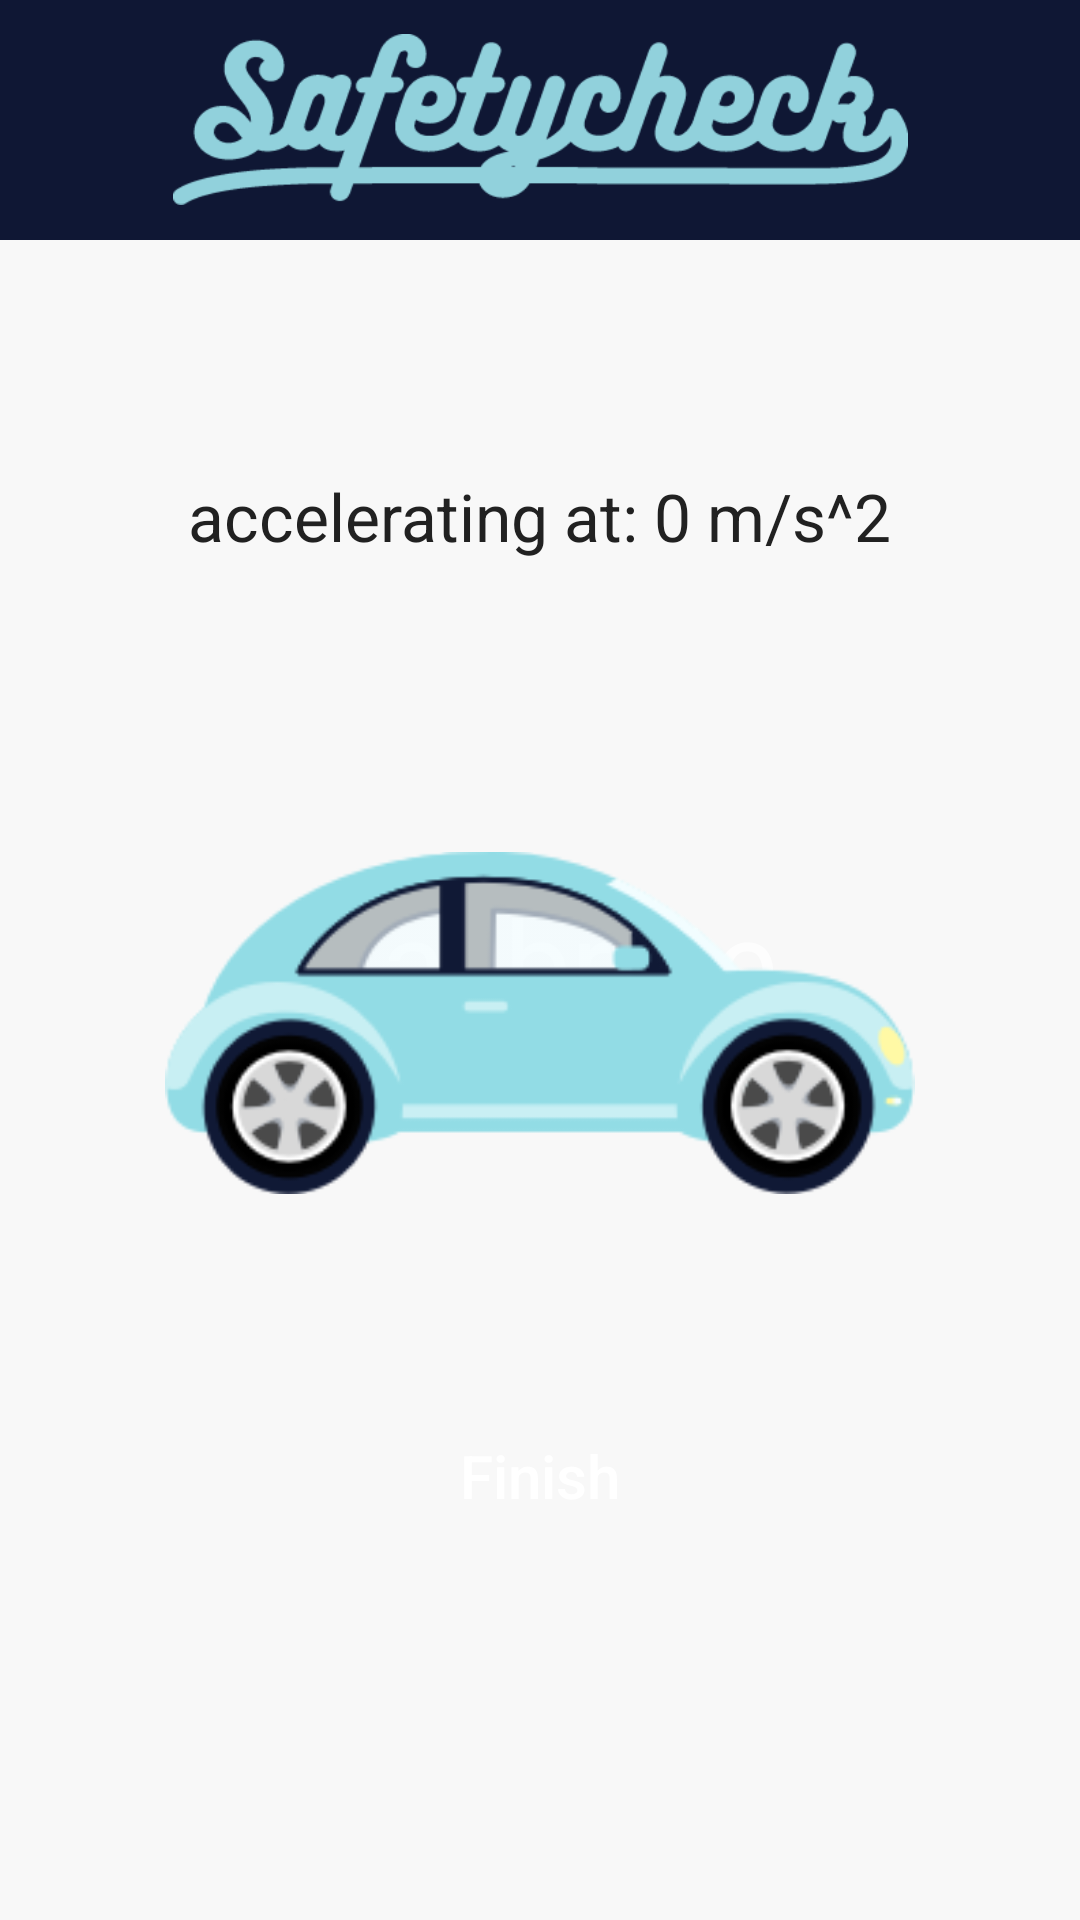

Android layout source for this screen:
<!-- AndroidManifest.xml: application theme AppTheme -->
<!-- res/layout/activity_session.xml -->
<?xml version="1.0" encoding="utf-8"?>
<RelativeLayout xmlns:android="http://schemas.android.com/apk/res/android"
    xmlns:app="http://schemas.android.com/apk/res-auto"
    android:id="@+id/relativeLayout"
    android:layout_width="fill_parent"
    android:layout_height="fill_parent"
    android:orientation="vertical"
    android:gravity="center"
    android:background="@color/background_white">
    <android.support.design.widget.AppBarLayout
        android:layout_width="match_parent"
        android:layout_height="80dp"
        android:theme="@style/AppTheme.AppBarOverlay">
        <android.support.v7.widget.Toolbar
            android:id="@+id/toolbar"
            android:layout_width="match_parent"
            android:layout_height="match_parent"
            app:popupTheme="@style/AppTheme.PopupOverlay"
            android:theme="@style/AppTheme"
            android:elevation="0dp">
            
            <ImageView
                android:layout_width="245dp"
                android:layout_height="wrap_content"
                android:layout_gravity="center"
                android:id="@+id/toolbar_title"
                android:src="@drawable/titletext"
                android:adjustViewBounds="true"
                android:scaleType="fitXY" />
        </android.support.v7.widget.Toolbar>

    </android.support.design.widget.AppBarLayout>
    <TextView
        android:text="Calibrate"
        android:layout_width="fill_parent"
        android:layout_height="fill_parent"
        android:background="#07000000"
        android:gravity="center"
        android:id="@+id/calibrate"
        android:textSize="40sp"
        />

    <ImageView
        android:layout_width="0dp"
        android:layout_height="0dp"
        android:scaleType="fitXY"
        android:adjustViewBounds="true"
        android:gravity="center_vertical|center_horizontal|center"
        android:id="@+id/steering"
        android:src="@drawable/steering"
        android:layout_marginLeft="100dp"
        android:layout_margin="90dp" />

    <LinearLayout xmlns:android="http://schemas.android.com/apk/res/android"
    android:id="@+id/session"
    android:layout_width="fill_parent"
    android:layout_height="fill_parent"
    android:orientation="vertical">
    <View
        android:layout_width="match_parent"
        android:layout_height="50dp"
        android:layout_weight="0.07" />
    <TextView
        android:layout_width="wrap_content"
        android:layout_height="wrap_content"
        android:textAppearance="?android:attr/textAppearanceLarge"
        android:text="accelerating at: 0 m/s^2"
        android:textColor="#212121"
        android:id="@+id/AccelDisplay"
        android:layout_gravity="center_horizontal" />

    <TextView
        android:layout_width="wrap_content"
        android:layout_height="wrap_content"
        android:textAppearance="?android:attr/textAppearanceLarge"
        android:text=""
        android:id="@+id/isReckless"
        android:layout_gravity="center_horizontal" />

        <ImageView
            android:layout_width= "250dp"
            android:layout_height="250dp"
            android:layout_gravity="center"
            android:id="@+id/car"
            android:src="@drawable/car" />


        <Button
            android:text="Finish"
            android:textAllCaps="false"
            android:textSize="20sp"
            android:layout_width="172dp"
            android:layout_height="52dp"
            android:id="@+id/quitbutton"
            android:layout_gravity="center_horizontal"
            android:background="@drawable/button_background"/>

        <View
        android:layout_width="match_parent"
        android:layout_height="30dp"
            android:layout_weight="0.06" />

    </LinearLayout>
</RelativeLayout>
<!-- resources referenced by this layout -->
<resources>
  <color name="background_white">#FFFFFF</color>
  <!-- drawable car: png bitmap (drawable-xxhdpi, 19829 bytes) -->
  <!-- drawable steering: png bitmap (drawable-hdpi, 159272 bytes) -->
  <!-- drawable titletext: png bitmap (drawable-mdpi, 9501 bytes) -->
  <style name="AppTheme" parent="Theme.AppCompat.NoActionBar">
          
          <item name="colorPrimary">@color/colorPrimary</item>
          <item name="colorPrimaryDark">@color/colorPrimary</item>
          <item name="colorAccent">@color/colorAccent</item>
          <item name="android:windowContentOverlay">@null</item>
      </style>
  <style name="AppTheme.AppBarOverlay" parent="ThemeOverlay.AppCompat.Dark.ActionBar" />
  <style name="AppTheme.PopupOverlay" parent="ThemeOverlay.AppCompat.Light">
          <item name="android:windowContentOverlay">@null</item>
      </style>
  <color name="colorPrimary">#0F1835</color>
  <color name="colorAccent">#FF4081</color>
</resources>
